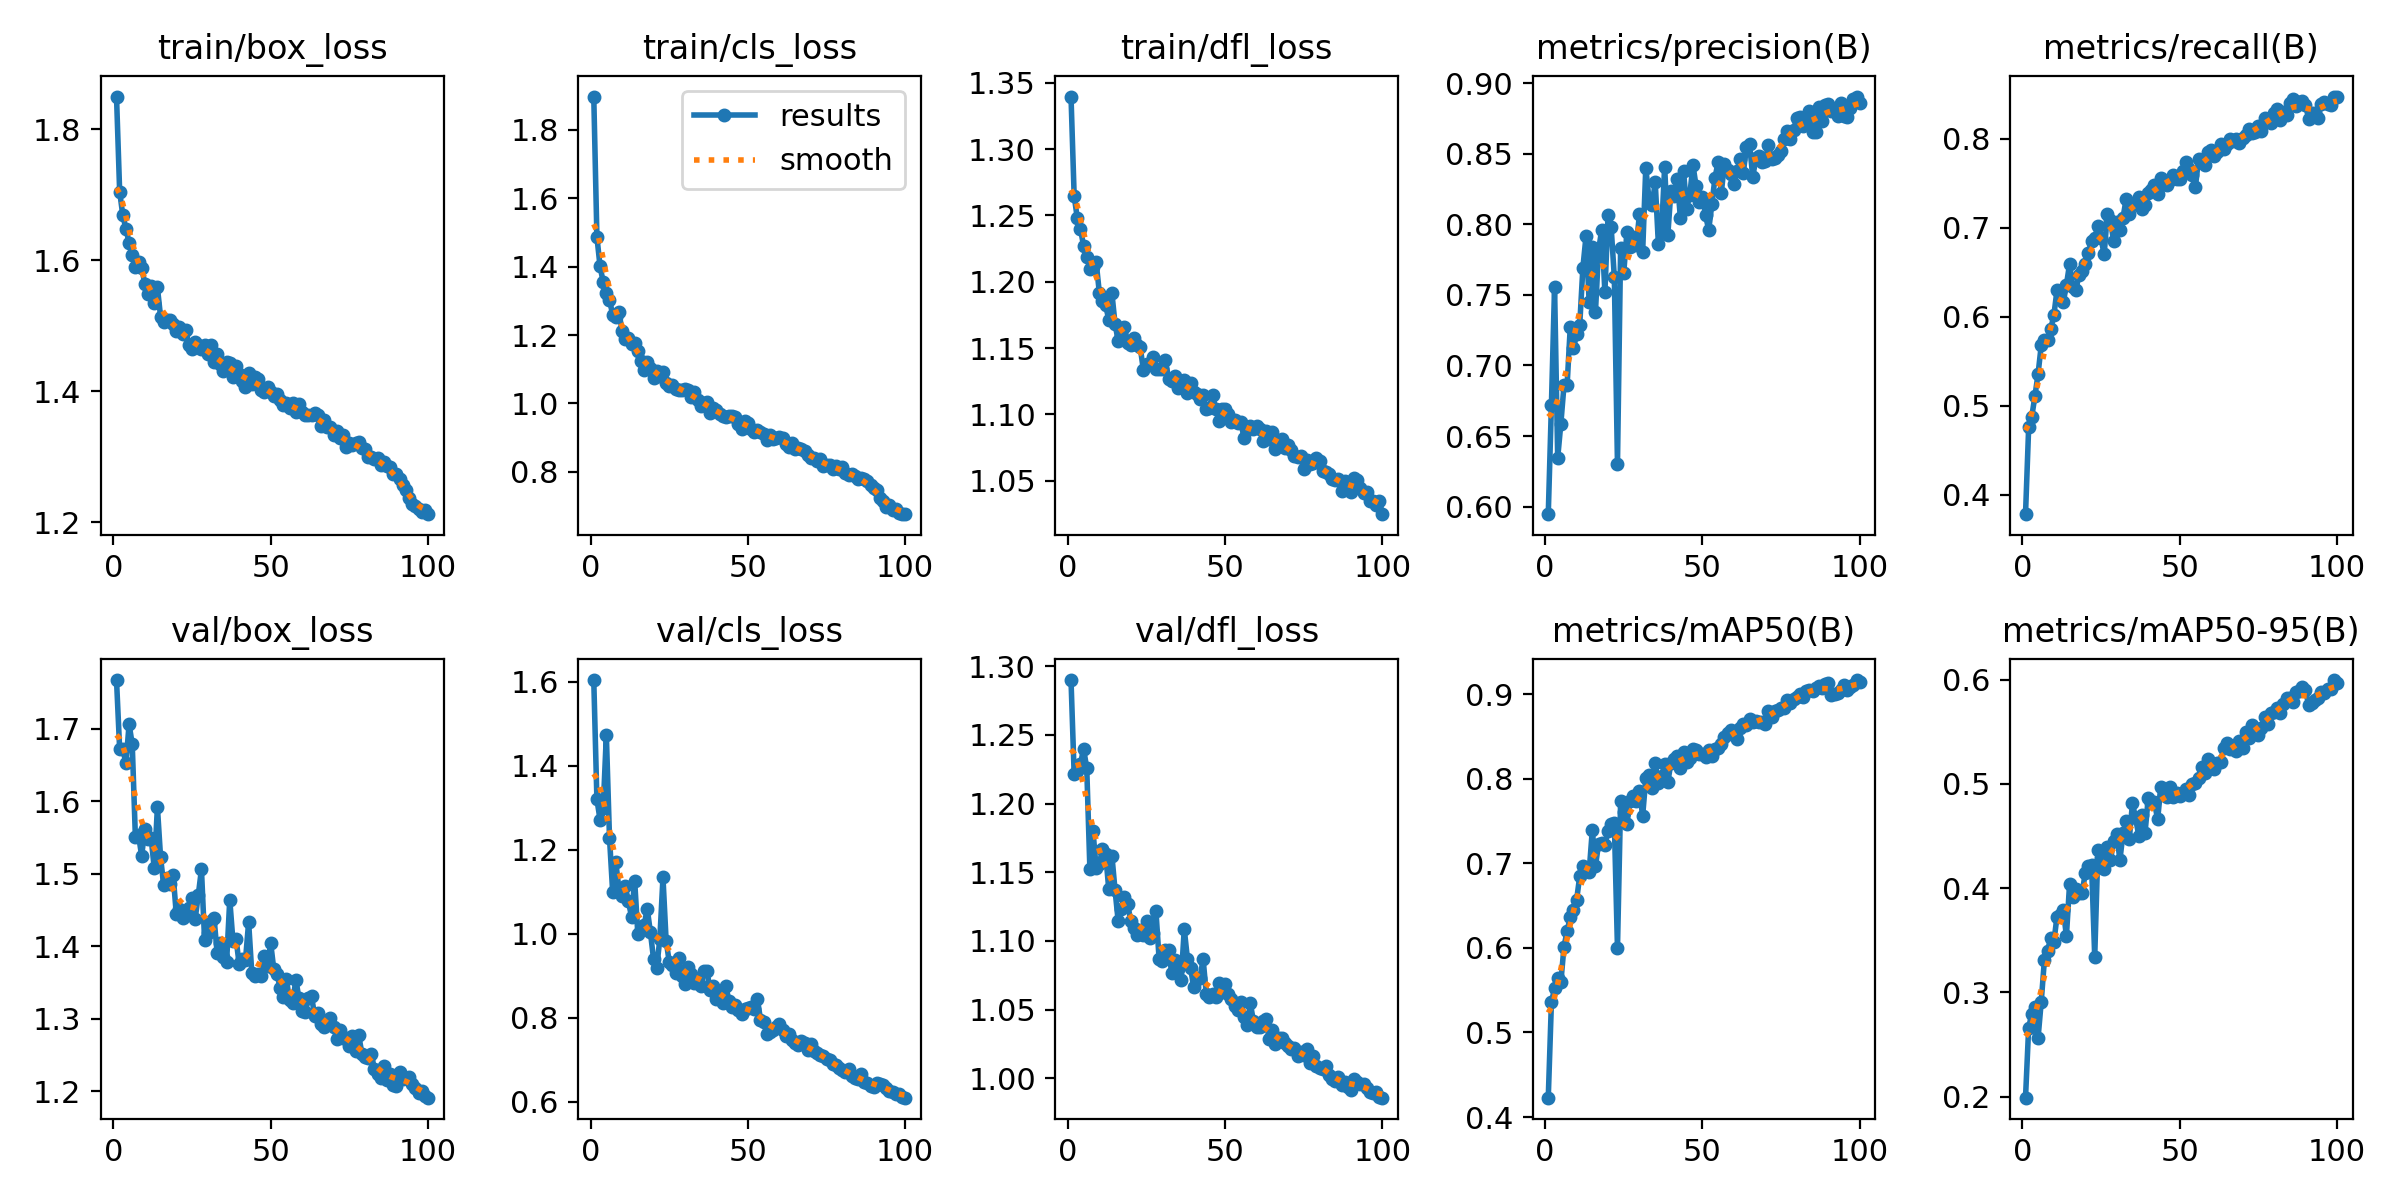

Source data for this figure (header and first rows):
epoch, time, train/box_loss, train/cls_loss, train/dfl_loss, metrics/precision(B), metrics/recall(B), metrics/mAP50(B), metrics/mAP50-95(B), val/box_loss, val/cls_loss, val/dfl_loss, lr/pg0, lr/pg1, lr/pg2
1, 74.71, 1.85, 1.897, 1.34, 0.5946, 0.3783, 0.4229, 0.1989, 1.767, 1.604, 1.29, 0.06711, 0.0003322, 0.0003322
2, 140.4, 1.705, 1.487, 1.265, 0.6719, 0.4758, 0.5356, 0.2661, 1.672, 1.319, 1.221, 0.0341, 0.000659, 0.000659
3, 210.1, 1.669, 1.401, 1.248, 0.7556, 0.488, 0.5521, 0.2795, 1.672, 1.271, 1.224, 0.001091, 0.0009791, 0.0009791
4, 276.8, 1.648, 1.355, 1.24, 0.6346, 0.5112, 0.5642, 0.2857, 1.652, 1.299, 1.229, 0.0009703, 0.0009703, 0.0009703
5, 355.6, 1.627, 1.323, 1.227, 0.6587, 0.5361, 0.5594, 0.2566, 1.707, 1.472, 1.24, 0.0009604, 0.0009604, 0.0009604
6, 423.3, 1.608, 1.303, 1.219, 0.6859, 0.568, 0.6016, 0.2911, 1.679, 1.228, 1.226, 0.0009505, 0.0009505, 0.0009505
7, 490.4, 1.59, 1.26, 1.21, 0.6864, 0.5734, 0.6198, 0.331, 1.55, 1.1, 1.152, 0.0009406, 0.0009406, 0.0009406
8, 554.3, 1.597, 1.251, 1.211, 0.7276, 0.5738, 0.6369, 0.34, 1.553, 1.17, 1.18, 0.0009307, 0.0009307, 0.0009307
9, 618.3, 1.588, 1.268, 1.215, 0.7121, 0.5861, 0.6454, 0.3518, 1.525, 1.106, 1.153, 0.0009208, 0.0009208, 0.0009208
10, 687.6, 1.564, 1.212, 1.192, 0.722, 0.6014, 0.6565, 0.348, 1.562, 1.09, 1.156, 0.0009109, 0.0009109, 0.0009109
11, 758.6, 1.549, 1.187, 1.185, 0.7287, 0.6296, 0.6848, 0.3727, 1.549, 1.113, 1.167, 0.000901, 0.000901, 0.000901
12, 830.8, 1.561, 1.191, 1.182, 0.7691, 0.6289, 0.6973, 0.3741, 1.55, 1.077, 1.163, 0.0008911, 0.0008911, 0.0008911
13, 905.2, 1.534, 1.173, 1.171, 0.7916, 0.6162, 0.6931, 0.3794, 1.507, 1.041, 1.138, 0.0008812, 0.0008812, 0.0008812
14, 980.3, 1.558, 1.178, 1.191, 0.7448, 0.6356, 0.6902, 0.354, 1.592, 1.126, 1.162, 0.0008713, 0.0008713, 0.0008713
15, 1052, 1.514, 1.152, 1.168, 0.7843, 0.6593, 0.7392, 0.4037, 1.523, 1, 1.137, 0.0008614, 0.0008614, 0.0008614
16, 1127, 1.506, 1.124, 1.155, 0.738, 0.6329, 0.6968, 0.3914, 1.484, 1.008, 1.114, 0.0008515, 0.0008515, 0.0008515
17, 1202, 1.508, 1.097, 1.159, 0.7818, 0.63, 0.7232, 0.399, 1.494, 1.02, 1.123, 0.0008416, 0.0008416, 0.0008416
18, 1276, 1.51, 1.122, 1.166, 0.7963, 0.6474, 0.7243, 0.395, 1.485, 1.059, 1.132, 0.0008317, 0.0008317, 0.0008317
19, 1347, 1.503, 1.103, 1.154, 0.7521, 0.651, 0.7218, 0.3953, 1.499, 1.003, 1.127, 0.0008218, 0.0008218, 0.0008218
20, 1419, 1.491, 1.074, 1.153, 0.8064, 0.6588, 0.7381, 0.4148, 1.445, 0.94, 1.114, 0.0008119, 0.0008119, 0.0008119
21, 1491, 1.497, 1.096, 1.157, 0.7978, 0.6719, 0.7467, 0.4217, 1.451, 0.9191, 1.11, 0.000802, 0.000802, 0.000802
22, 1564, 1.488, 1.081, 1.152, 0.7625, 0.6853, 0.7477, 0.4221, 1.439, 0.9867, 1.104, 0.0007921, 0.0007921, 0.0007921
23, 1640, 1.493, 1.091, 1.151, 0.6302, 0.6884, 0.5996, 0.3341, 1.448, 1.134, 1.108, 0.0007822, 0.0007822, 0.0007822
24, 1716, 1.47, 1.06, 1.133, 0.7829, 0.7015, 0.7737, 0.4364, 1.452, 0.983, 1.105, 0.0007723, 0.0007723, 0.0007723
25, 1793, 1.465, 1.051, 1.138, 0.7658, 0.6879, 0.7612, 0.4292, 1.466, 0.9325, 1.115, 0.0007624, 0.0007624, 0.0007624
26, 1873, 1.475, 1.055, 1.138, 0.7944, 0.6699, 0.7462, 0.418, 1.438, 0.9255, 1.102, 0.0007525, 0.0007525, 0.0007525
27, 1947, 1.47, 1.042, 1.144, 0.7839, 0.7153, 0.7742, 0.4393, 1.471, 0.9059, 1.106, 0.0007426, 0.0007426, 0.0007426
28, 2020, 1.465, 1.038, 1.134, 0.7911, 0.7083, 0.7801, 0.4268, 1.506, 0.9416, 1.121, 0.0007327, 0.0007327, 0.0007327
29, 2095, 1.47, 1.04, 1.134, 0.7852, 0.6851, 0.7735, 0.4448, 1.408, 0.8988, 1.087, 0.0007228, 0.0007228, 0.0007228
30, 2165, 1.457, 1.044, 1.134, 0.8073, 0.7065, 0.7853, 0.4522, 1.419, 0.8807, 1.085, 0.0007129, 0.0007129, 0.0007129
31, 2230, 1.471, 1.038, 1.141, 0.7802, 0.6972, 0.756, 0.4268, 1.435, 0.9211, 1.093, 0.000703, 0.000703, 0.000703
32, 2295, 1.445, 1.018, 1.127, 0.8402, 0.7113, 0.8004, 0.4527, 1.439, 0.9048, 1.094, 0.0006931, 0.0006931, 0.0006931
33, 2361, 1.457, 1.032, 1.125, 0.8183, 0.7325, 0.8046, 0.4646, 1.39, 0.8836, 1.077, 0.0006832, 0.0006832, 0.0006832
34, 2426, 1.442, 1.011, 1.129, 0.8138, 0.7157, 0.789, 0.4475, 1.405, 0.8928, 1.086, 0.0006733, 0.0006733, 0.0006733
35, 2490, 1.431, 0.9921, 1.12, 0.8298, 0.726, 0.8182, 0.4816, 1.386, 0.8747, 1.08, 0.0006634, 0.0006634, 0.0006634
36, 2554, 1.445, 1.002, 1.125, 0.7862, 0.7281, 0.7945, 0.467, 1.379, 0.9117, 1.071, 0.0006535, 0.0006535, 0.0006535
37, 2618, 1.443, 1.005, 1.126, 0.7946, 0.7348, 0.8027, 0.4504, 1.465, 0.91, 1.109, 0.0006436, 0.0006436, 0.0006436
38, 2692, 1.422, 0.973, 1.116, 0.8409, 0.7209, 0.8172, 0.4703, 1.408, 0.866, 1.087, 0.0006337, 0.0006337, 0.0006337
39, 2765, 1.438, 0.986, 1.124, 0.7924, 0.7256, 0.7959, 0.4532, 1.411, 0.8742, 1.081, 0.0006238, 0.0006238, 0.0006238
40, 2833, 1.427, 0.9806, 1.117, 0.8239, 0.7391, 0.8188, 0.4861, 1.375, 0.8452, 1.066, 0.0006139, 0.0006139, 0.0006139
41, 2910, 1.416, 0.9694, 1.115, 0.8204, 0.7427, 0.8238, 0.4817, 1.382, 0.8578, 1.072, 0.000604, 0.000604, 0.000604
42, 2988, 1.406, 0.9631, 1.111, 0.8319, 0.7475, 0.8274, 0.4823, 1.381, 0.8359, 1.073, 0.0005941, 0.0005941, 0.0005941
43, 3053, 1.428, 0.9612, 1.115, 0.8046, 0.7378, 0.8126, 0.466, 1.433, 0.8741, 1.087, 0.0005842, 0.0005842, 0.0005842
44, 3121, 1.411, 0.9624, 1.104, 0.8377, 0.7562, 0.8316, 0.497, 1.364, 0.8391, 1.062, 0.0005743, 0.0005743, 0.0005743
45, 3186, 1.421, 0.9618, 1.105, 0.8112, 0.7487, 0.8204, 0.4893, 1.359, 0.8249, 1.059, 0.0005644, 0.0005644, 0.0005644
46, 3250, 1.418, 0.9594, 1.115, 0.8211, 0.7475, 0.8243, 0.4875, 1.362, 0.8306, 1.062, 0.0005545, 0.0005545, 0.0005545
47, 3317, 1.402, 0.9397, 1.104, 0.8419, 0.7535, 0.8356, 0.4972, 1.359, 0.8185, 1.059, 0.0005446, 0.0005446, 0.0005446
48, 3381, 1.398, 0.9263, 1.095, 0.827, 0.7594, 0.8342, 0.4879, 1.387, 0.8085, 1.07, 0.0005347, 0.0005347, 0.0005347
49, 3446, 1.407, 0.9496, 1.104, 0.8158, 0.7543, 0.8289, 0.4911, 1.372, 0.8211, 1.063, 0.0005248, 0.0005248, 0.0005248
50, 3510, 1.399, 0.9434, 1.104, 0.8196, 0.7546, 0.8287, 0.488, 1.405, 0.8218, 1.069, 0.0005149, 0.0005149, 0.0005149
51, 3576, 1.393, 0.9265, 1.1, 0.8066, 0.7642, 0.8255, 0.4909, 1.368, 0.8255, 1.061, 0.000505, 0.000505, 0.000505
52, 3642, 1.396, 0.9164, 1.094, 0.796, 0.7736, 0.834, 0.4956, 1.362, 0.8209, 1.058, 0.0004951, 0.0004951, 0.0004951
53, 3708, 1.386, 0.9235, 1.096, 0.8142, 0.7665, 0.8267, 0.4893, 1.343, 0.8455, 1.053, 0.0004852, 0.0004852, 0.0004852
54, 3774, 1.379, 0.9159, 1.093, 0.8329, 0.7591, 0.8354, 0.4996, 1.33, 0.7951, 1.05, 0.0004753, 0.0004753, 0.0004753
55, 3851, 1.382, 0.9117, 1.094, 0.8443, 0.7457, 0.8363, 0.5008, 1.355, 0.7899, 1.056, 0.0004654, 0.0004654, 0.0004654
56, 3919, 1.374, 0.8932, 1.082, 0.8222, 0.7766, 0.8413, 0.5061, 1.326, 0.761, 1.045, 0.0004555, 0.0004555, 0.0004555
57, 3984, 1.382, 0.9078, 1.088, 0.843, 0.7735, 0.8488, 0.5163, 1.322, 0.7665, 1.039, 0.0004456, 0.0004456, 0.0004456
58, 4050, 1.368, 0.8951, 1.091, 0.8387, 0.7705, 0.8542, 0.5104, 1.354, 0.7709, 1.055, 0.0004357, 0.0004357, 0.0004357
59, 4115, 1.38, 0.8989, 1.089, 0.8358, 0.7853, 0.8576, 0.5238, 1.328, 0.7785, 1.042, 0.0004258, 0.0004258, 0.0004258
60, 4184, 1.368, 0.9006, 1.091, 0.8285, 0.7868, 0.8518, 0.5174, 1.311, 0.7858, 1.037, 0.0004159, 0.0004159, 0.0004159
... 40 more rows
